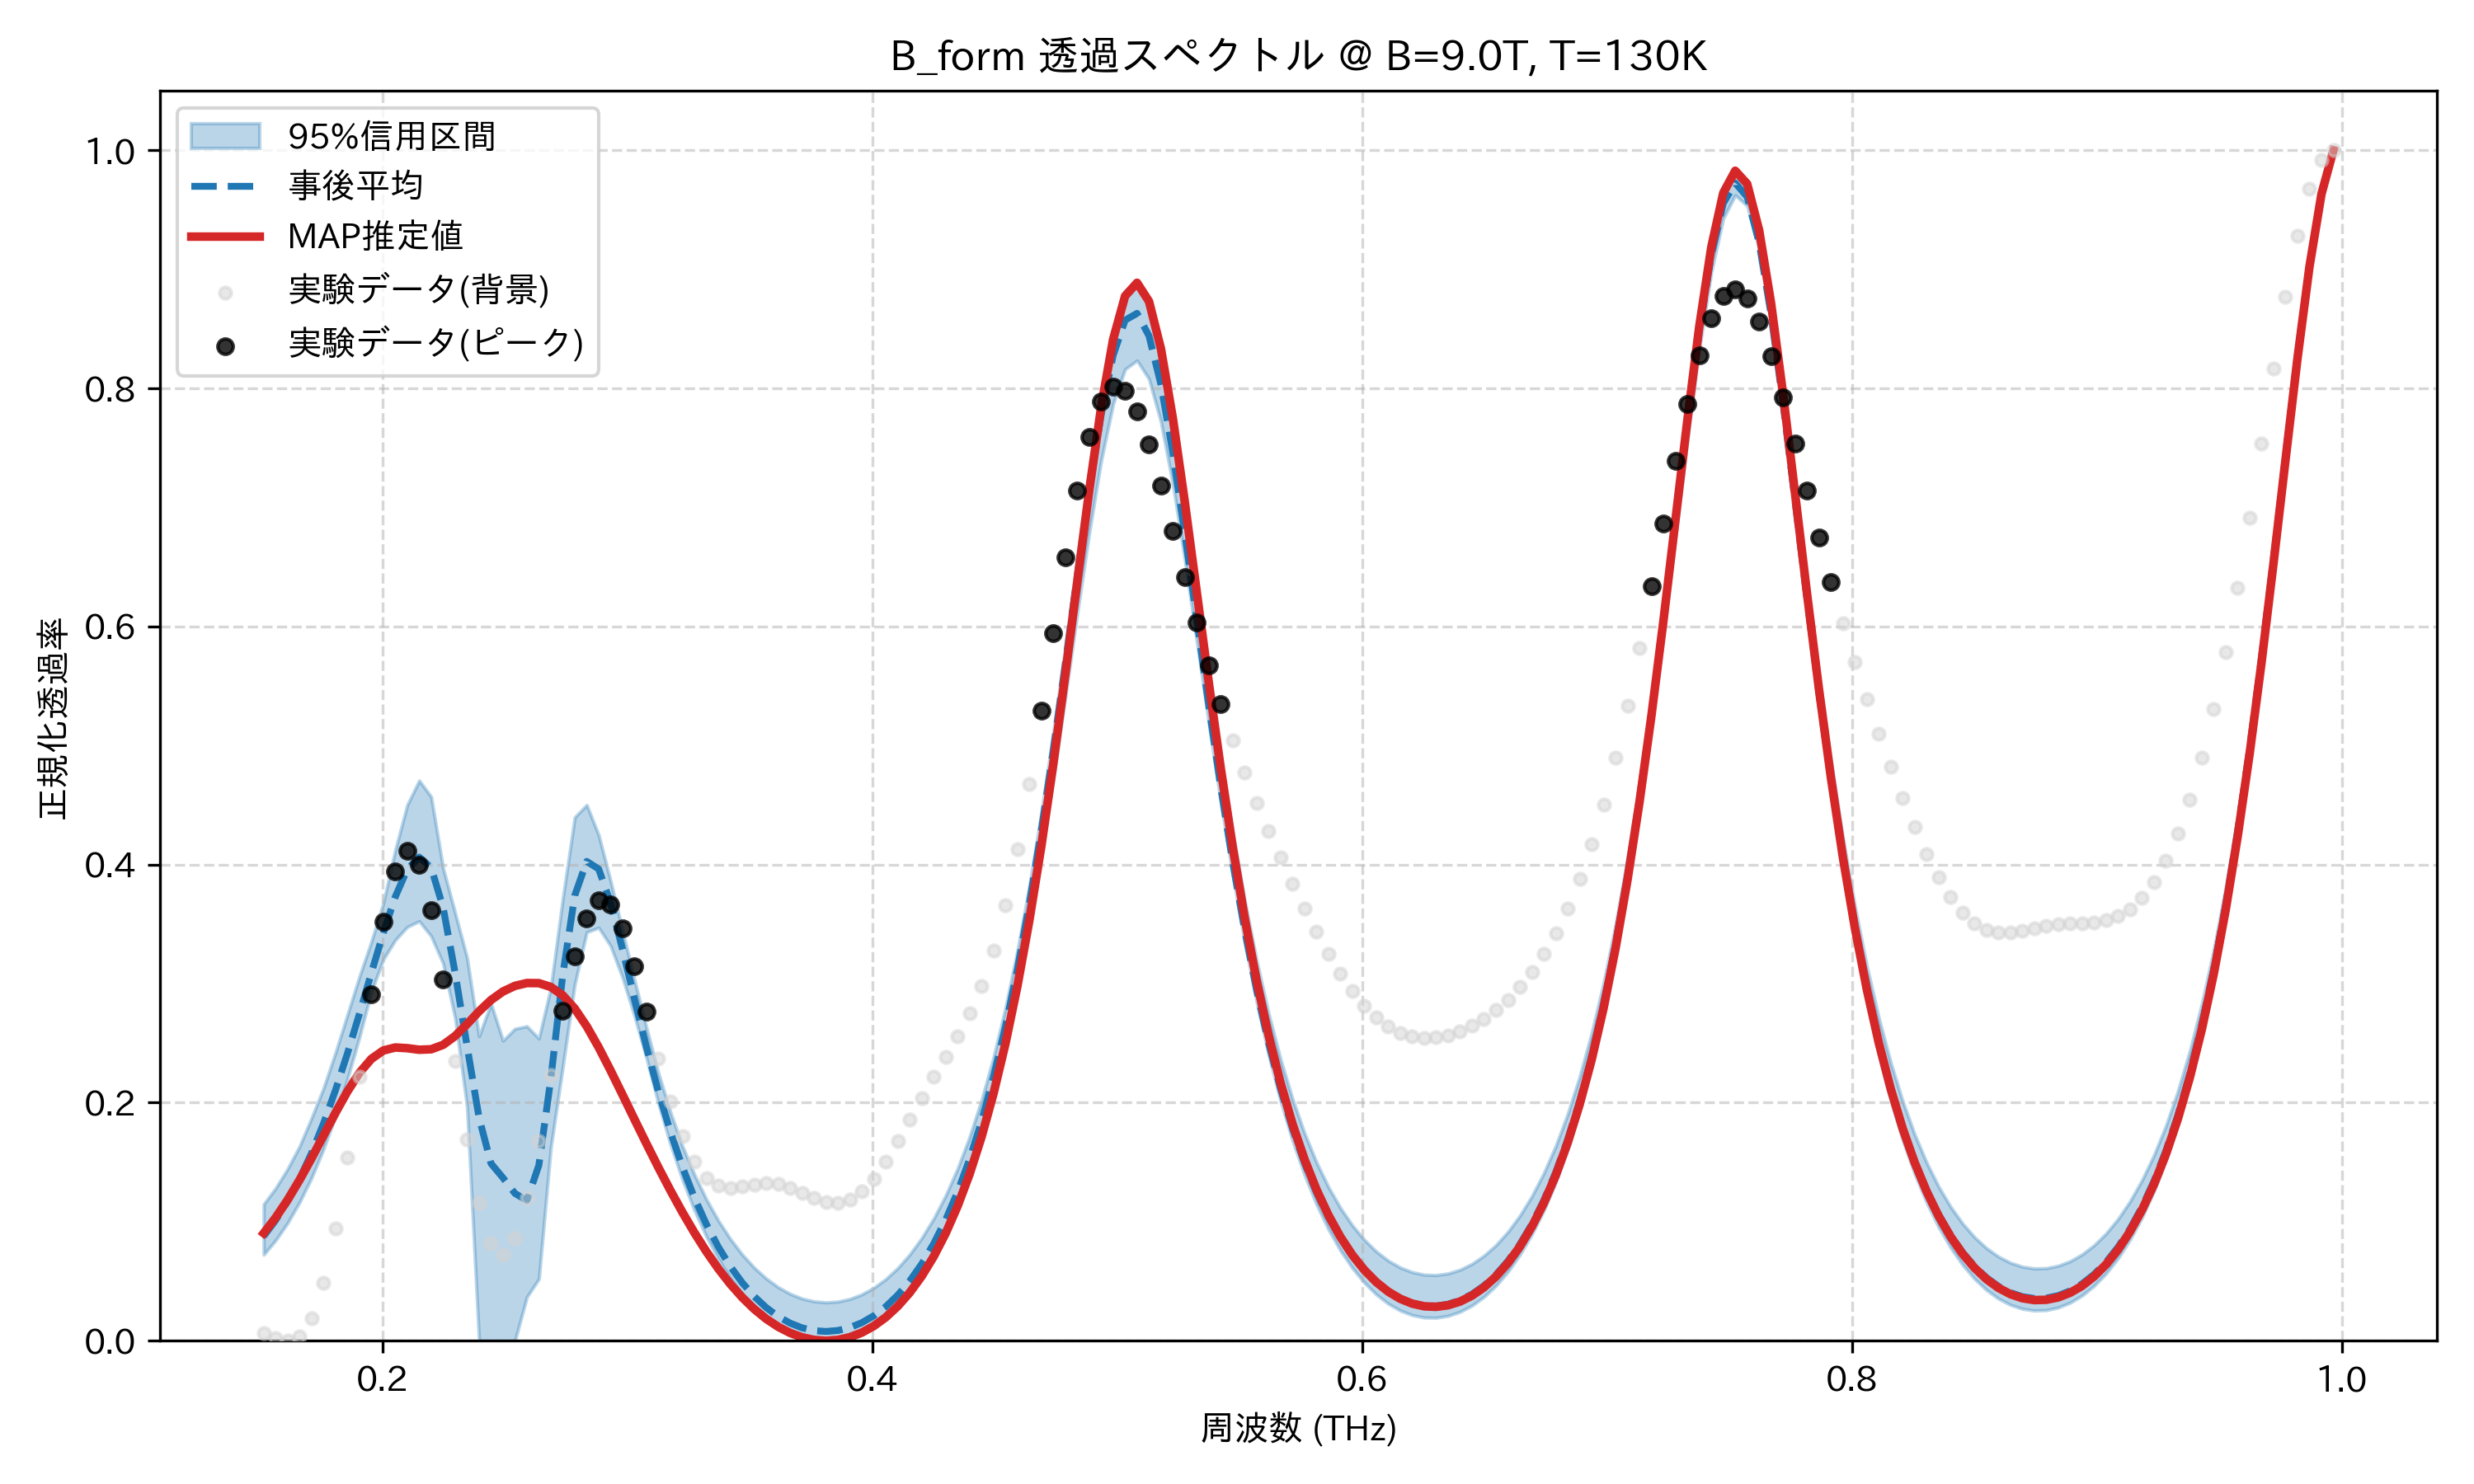

Source data for this figure (header and first rows):
frequency_thz, mean_transmission, map_transmission, lower_95, upper_95, observed_normalized
0.1514, 0.08789, 0.0904, 0.07239, 0.1147, 0.006453
0.1563, 0.1013, 0.1034, 0.08444, 0.1282, 0.00244
0.1612, 0.1172, 0.1184, 0.09901, 0.1444, 0.0
0.1661, 0.136, 0.1351, 0.1164, 0.1634, 0.003914
0.171, 0.1577, 0.1533, 0.1369, 0.187, 0.01898
0.1759, 0.1825, 0.1723, 0.161, 0.2122, 0.04869
0.1808, 0.2105, 0.1915, 0.1887, 0.2419, 0.09421
0.1856, 0.2414, 0.2095, 0.2201, 0.2738, 0.1537
0.1905, 0.2746, 0.2251, 0.255, 0.3058, 0.222
0.1954, 0.3089, 0.2368, 0.2932, 0.3352, 0.2914
0.2003, 0.3426, 0.2439, 0.3204, 0.3676, 0.352
0.2052, 0.3729, 0.2464, 0.3367, 0.4122, 0.3946
0.2101, 0.3959, 0.2458, 0.3476, 0.45, 0.4116
0.2149, 0.4063, 0.2445, 0.3525, 0.4706, 0.4
0.2198, 0.3973, 0.2449, 0.3398, 0.4569, 0.3616
0.2247, 0.3639, 0.2486, 0.3169, 0.3969, 0.3032
0.2296, 0.3091, 0.256, 0.2713, 0.3593, 0.2352
0.2345, 0.2475, 0.266, 0.1967, 0.3216, 0.1692
0.2394, 0.1875, 0.2767, 0.0, 0.2558, 0.1157
0.2443, 0.1489, 0.2862, 0.0, 0.2833, 0.08215
0.2491, 0.1369, 0.2934, 0.0, 0.2521, 0.07239
0.254, 0.1238, 0.2981, 0.0, 0.2621, 0.08618
0.2589, 0.1178, 0.3005, 0.03687, 0.2642, 0.12
0.2638, 0.1475, 0.3004, 0.05197, 0.2539, 0.168
0.2687, 0.2201, 0.2972, 0.1624, 0.2965, 0.2229
0.2736, 0.3073, 0.2902, 0.2302, 0.3714, 0.2769
0.2785, 0.374, 0.279, 0.2994, 0.4398, 0.3229
0.2833, 0.4027, 0.2642, 0.3432, 0.4501, 0.3551
0.2882, 0.3963, 0.2465, 0.347, 0.4248, 0.3698
0.2931, 0.3676, 0.2269, 0.3316, 0.3861, 0.3664
0.298, 0.3286, 0.2065, 0.3049, 0.3442, 0.3466
0.3029, 0.2868, 0.1859, 0.2726, 0.3028, 0.3149
0.3078, 0.2464, 0.1654, 0.2373, 0.2628, 0.2765
0.3127, 0.209, 0.1454, 0.1992, 0.2246, 0.2371
0.3175, 0.1756, 0.1262, 0.1651, 0.192, 0.2012
0.3224, 0.146, 0.1079, 0.1354, 0.1635, 0.1719
0.3273, 0.1203, 0.09082, 0.1097, 0.1397, 0.1504
0.3322, 0.098, 0.075, 0.08769, 0.1188, 0.1368
0.3371, 0.07885, 0.06061, 0.06887, 0.101, 0.1301
0.342, 0.06254, 0.04773, 0.05289, 0.0856, 0.1283
0.3468, 0.04878, 0.03641, 0.03944, 0.07247, 0.1294
0.3517, 0.03731, 0.02665, 0.02829, 0.06144, 0.1313
0.3566, 0.02794, 0.01845, 0.01921, 0.05234, 0.1323
0.3615, 0.02049, 0.01178, 0.01201, 0.04506, 0.1315
0.3664, 0.01485, 0.00662, 0.006567, 0.03947, 0.1286
0.3713, 0.01089, 0.002942, 0.002791, 0.03552, 0.1244
0.3762, 0.008567, 0.0007356, 0.0006099, 0.03312, 0.1199
0.381, 0.007832, 0.0, 0.0, 0.03227, 0.1166
0.3859, 0.008678, 0.0007528, 0.0008569, 0.03295, 0.1158
0.3908, 0.01113, 0.003032, 0.003329, 0.03518, 0.1185
0.3957, 0.01522, 0.006897, 0.007404, 0.03901, 0.1253
0.4006, 0.02105, 0.01244, 0.01317, 0.04453, 0.1362
0.4055, 0.02872, 0.01977, 0.02075, 0.05184, 0.1506
0.4104, 0.03839, 0.02905, 0.03028, 0.0611, 0.1675
0.4152, 0.05025, 0.04047, 0.04194, 0.07248, 0.1857
0.4201, 0.06452, 0.05426, 0.05596, 0.08623, 0.204
0.425, 0.08151, 0.07072, 0.07261, 0.1026, 0.2215
0.4299, 0.1015, 0.0902, 0.09222, 0.1219, 0.2384
0.4348, 0.125, 0.1131, 0.1152, 0.1446, 0.2556
0.4397, 0.1524, 0.1399, 0.1419, 0.1712, 0.2748
... 114 more rows
